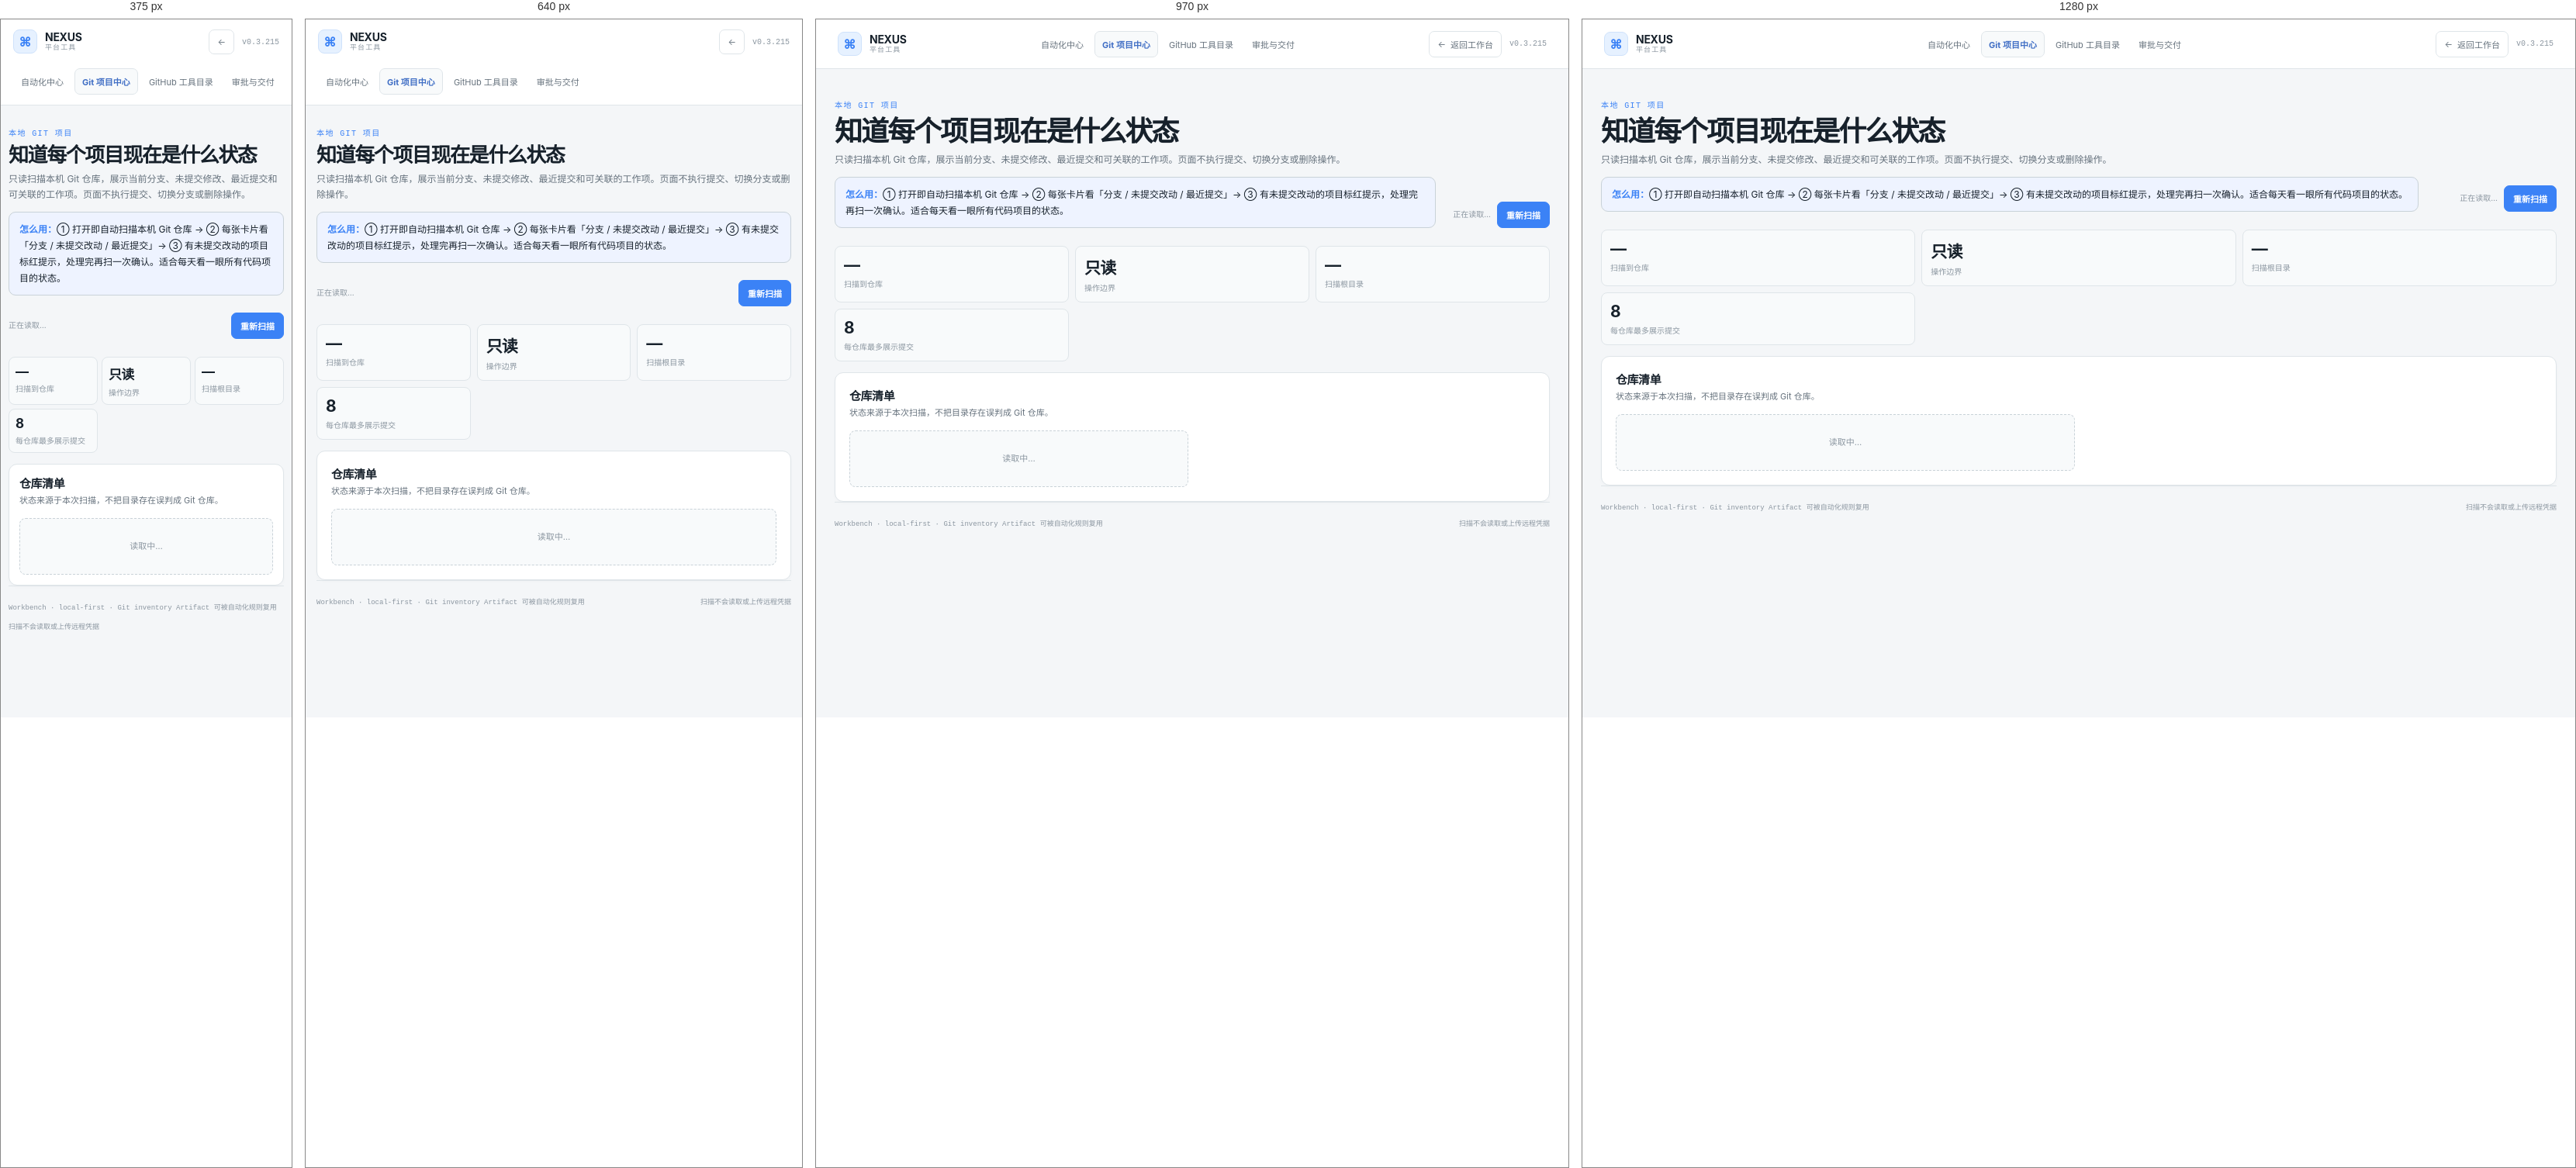
Rendered at 375 px, 640 px, 970 px and 1280 px, left to right.

<!-- file: git.html -->
<!doctype html>
<html lang="zh-CN" data-theme="light">
<head>
  <script src="/static/theme.js?v=0.3.215"></script>
  <meta charset="UTF-8" /><meta name="viewport" content="width=device-width, initial-scale=1.0" /><meta name="theme-color" content="#f4f6f8" />
  <title>Git 项目中心 · NEXUS</title><link rel="stylesheet" href="/static/platform.css?v=0.3.215" />
</head>
<body data-page="git">
  <div class="platform-shell"><header class="platform-topbar"><a class="platform-brand" href="/"><span class="platform-brand-mark">⌘</span><span><strong>NEXUS</strong><small>平台工具</small></span></a><nav class="platform-nav" aria-label="平台导航"><a href="/automation">自动化中心</a><a class="active" href="/git">Git 项目中心</a><a href="/github-tools">GitHub 工具目录</a><a href="/approvals">审批与交付</a></nav><div class="platform-topbar-actions"><a class="platform-back-link" href="/" aria-label="返回工作台"><span aria-hidden="true">←</span><span>返回工作台</span></a><span class="platform-version">v0.3.215</span></div></header>
    <main class="platform-main"><section class="platform-hero"><div><span class="platform-eyebrow">本地 Git 项目</span><h1>知道每个项目现在是什么状态</h1><p>只读扫描本机 Git 仓库，展示当前分支、未提交修改、最近提交和可关联的工作项。页面不执行提交、切换分支或删除操作。</p><div class="platform-howto"><strong>怎么用：</strong>① 打开即自动扫描本机 Git 仓库 → ② 每张卡片看「分支 / 未提交改动 / 最近提交」→ ③ 有未提交改动的项目标红提示，处理完再扫一次确认。适合每天看一眼所有代码项目的状态。</div></div><div class="platform-hero-actions"><span id="git-status" class="platform-status" role="status">正在读取…</span><button id="scan-git" class="platform-button orange" type="button">重新扫描</button></div></section>
      <section class="platform-kpi-row"><div class="platform-kpi"><strong id="repo-count">—</strong><span>扫描到仓库</span></div><div class="platform-kpi"><strong>只读</strong><span>操作边界</span></div><div class="platform-kpi"><strong id="git-roots">—</strong><span>扫描根目录</span></div><div class="platform-kpi"><strong>8</strong><span>每仓库最多展示提交</span></div></section>
      <section class="platform-card"><div class="platform-card-head"><div><h2>仓库清单</h2><p>状态来源于本次扫描，不把目录存在误判成 Git 仓库。</p></div></div><div id="repo-grid" class="repo-grid"><div class="platform-list-empty">读取中…</div></div></section>
      <footer class="platform-footer"><span>Workbench · local-first · Git inventory Artifact 可被自动化规则复用</span><span>扫描不会读取或上传远程凭据</span></footer>
    </main></div><script src="/static/request.js?v=0.3.215"></script><script src="/static/platform.js?v=0.3.215"></script>
</body>
</html>


/* @media block from platform.css */
@media (max-width: 720px) { .platform-back-link span:last-child { display: none; } }

/* @media block from platform.css */
@media (max-width: 1120px) { .platform-grid.two { grid-template-columns: 1fr; }.capability-grid { grid-template-columns: repeat(3, minmax(0,1fr)); } }

/* @media block from platform.css */
@media (max-width: 820px) { .platform-topbar { align-items: start; flex-wrap: wrap; padding: 13px 16px; }.platform-nav { order: 3; width: 100%; }.platform-version { margin-left: auto; }.platform-main { width: min(100% - 28px, 720px); padding-top: 25px; }.platform-hero { align-items: start; flex-direction: column; }.platform-hero-actions { width: 100%; justify-content: space-between; }.platform-grid.three, .repo-grid, .tool-grid, .integration-grid { grid-template-columns: 1fr; }.capability-grid { grid-template-columns: repeat(2, minmax(0,1fr)); }.platform-step-row { grid-template-columns: 58px 82px 150px 98px 112px 115px 140px 28px; overflow-x: auto; }.push-grid { grid-template-columns: 1fr; } }

/* @media block from platform.css */
@media (max-width: 560px) { .platform-main { width: min(100% - 20px, 520px); }.platform-card { padding: 13px; }.platform-form-grid, .platform-form-grid.three { grid-template-columns: 1fr; }.platform-kpi-row { gap: 5px; }.platform-kpi { padding: 8px; }.platform-kpi strong { font-size: 17px; }.capability-grid { grid-template-columns: 1fr; }.runtime-metric-grid { grid-template-columns: repeat(2, minmax(0, 1fr)); }.platform-footer { display: grid; }.platform-footer span:last-child { max-width: 100%; }.approval-row { grid-template-columns: 1fr; }.approval-actions { grid-template-columns: 1fr 1fr; }.approval-note { grid-column: 1 / -1; }.platform-row { display: grid; }.platform-row-actions { justify-content: flex-end; } }